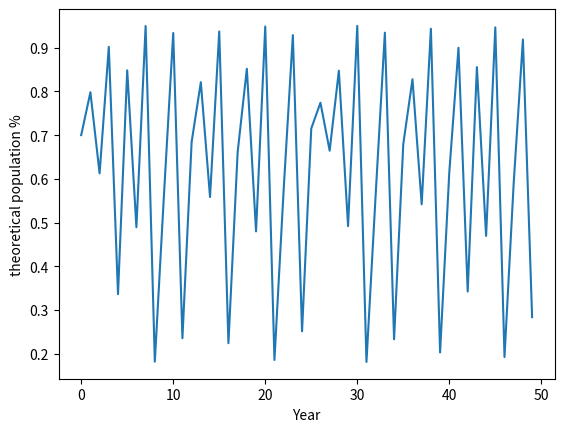

Generate this figure with matplotlib:
# For an example of how this look like in specific settings, go to Images directory
import matplotlib.pyplot as plt
# You may adjust the setting below
init_percentage= .7
rate = 3.8
iterations = 50
# You should not adjust these settings
x = []
y = []
for year in range(iterations):
    x.append(year)
    if year==0:
        percentage = init_percentage
    elif year==1:
        percentage = rate*init_percentage*(1-init_percentage)
    else:
        percentage = rate*y[-1]*(1-y[-1])

    y.append(percentage)
    print(f"{year} - {percentage*100}%")

  

plt.plot(x,y)
plt.ylabel('theoretical population %')
plt.xlabel('Year')
plt.show()
